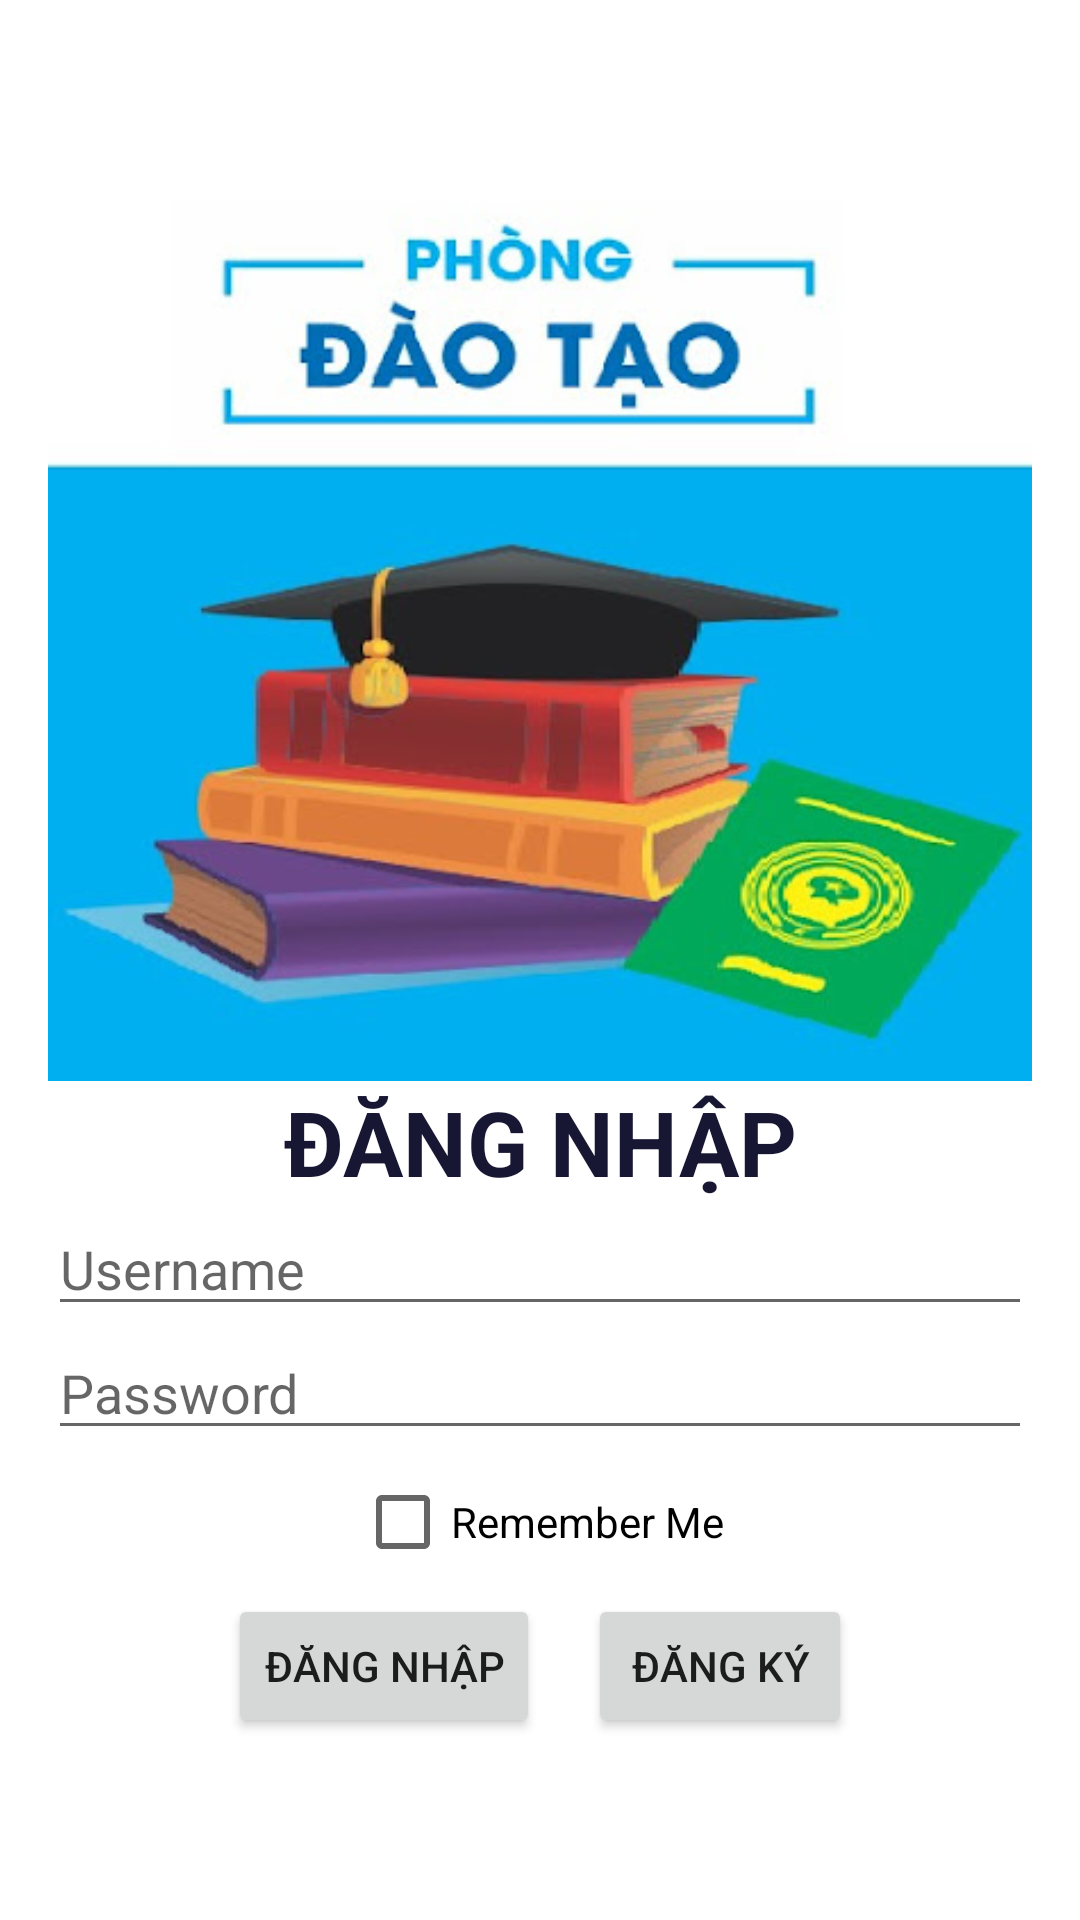

Android layout source for this screen:
<!-- AndroidManifest.xml: application theme Theme.Shopaodabong -->
<!-- res/layout/activity_login.xml -->
<?xml version="1.0" encoding="utf-8"?>
<LinearLayout xmlns:android="http://schemas.android.com/apk/res/android"
              android:layout_width="match_parent"
              android:layout_height="match_parent"
              android:orientation="vertical"
              android:padding="16dp"
              android:gravity="center"
>
    <ImageView
            android:layout_width="400dp"
            android:layout_height="300dp"
            android:src="@mipmap/login"/>
    <TextView
            android:layout_width="match_parent"
            android:layout_height="wrap_content"
            android:text="ĐĂNG NHẬP"
            android:textAlignment="center"
            android:textSize="30sp"
            android:textStyle="bold"
            android:textColor="#181733"
    />

    <EditText
            android:id="@+id/usernameEditText"
            android:layout_width="match_parent"
            android:layout_height="wrap_content"
            android:hint="Username"/>

    <EditText
            android:id="@+id/passwordEditText"
            android:layout_width="match_parent"
            android:layout_height="wrap_content"
            android:hint="Password"
            android:inputType="textPassword"/>

    <CheckBox
            android:id="@+id/rememberMeCheckbox"
            android:layout_width="wrap_content"
            android:layout_height="wrap_content"
            android:text="Remember Me"
            android:layout_gravity="center"/>

    <LinearLayout
            android:layout_width="match_parent"
            android:layout_height="wrap_content"
            android:orientation="horizontal"
            android:gravity="center">

        <Button
                android:id="@+id/loginButton"
                android:layout_width="wrap_content"
                android:layout_height="wrap_content"
                android:text="Đăng nhập"
                android:layout_marginEnd="8dp"/>

        <Button
                android:id="@+id/registerButton"
                android:layout_width="wrap_content"
                android:layout_height="wrap_content"
                android:text="Đăng ký"
                android:layout_marginStart="8dp"/>

    </LinearLayout>

</LinearLayout>
<!-- resources referenced by this layout -->
<resources>
  <!-- mipmap login: jpg bitmap (mipmap, 38813 bytes) -->
  <style name="Theme.Shopaodabong" parent="Theme.MaterialComponents.DayNight.DarkActionBar">
          
          <item name="colorPrimary">@color/purple_500</item>
          <item name="colorPrimaryVariant">@color/purple_700</item>
          <item name="colorOnPrimary">@color/white</item>
          
          <item name="colorSecondary">@color/teal_200</item>
          <item name="colorSecondaryVariant">@color/teal_700</item>
          <item name="colorOnSecondary">@color/black</item>
          
          <item name="android:statusBarColor">?attr/colorPrimaryVariant</item>
          
      </style>
  <!-- not gathered from this repository: default colours our renderer supplied (Android Studio template values) -->
  <color name="purple_500">#FF6200EE</color>
  <color name="purple_700">#FF3700B3</color>
  <color name="teal_200">#FF03DAC5</color>
  <color name="teal_700">#FF018786</color>
  <color name="black">#FF000000</color>
  <color name="white">#FFFFFFFF</color>
</resources>
